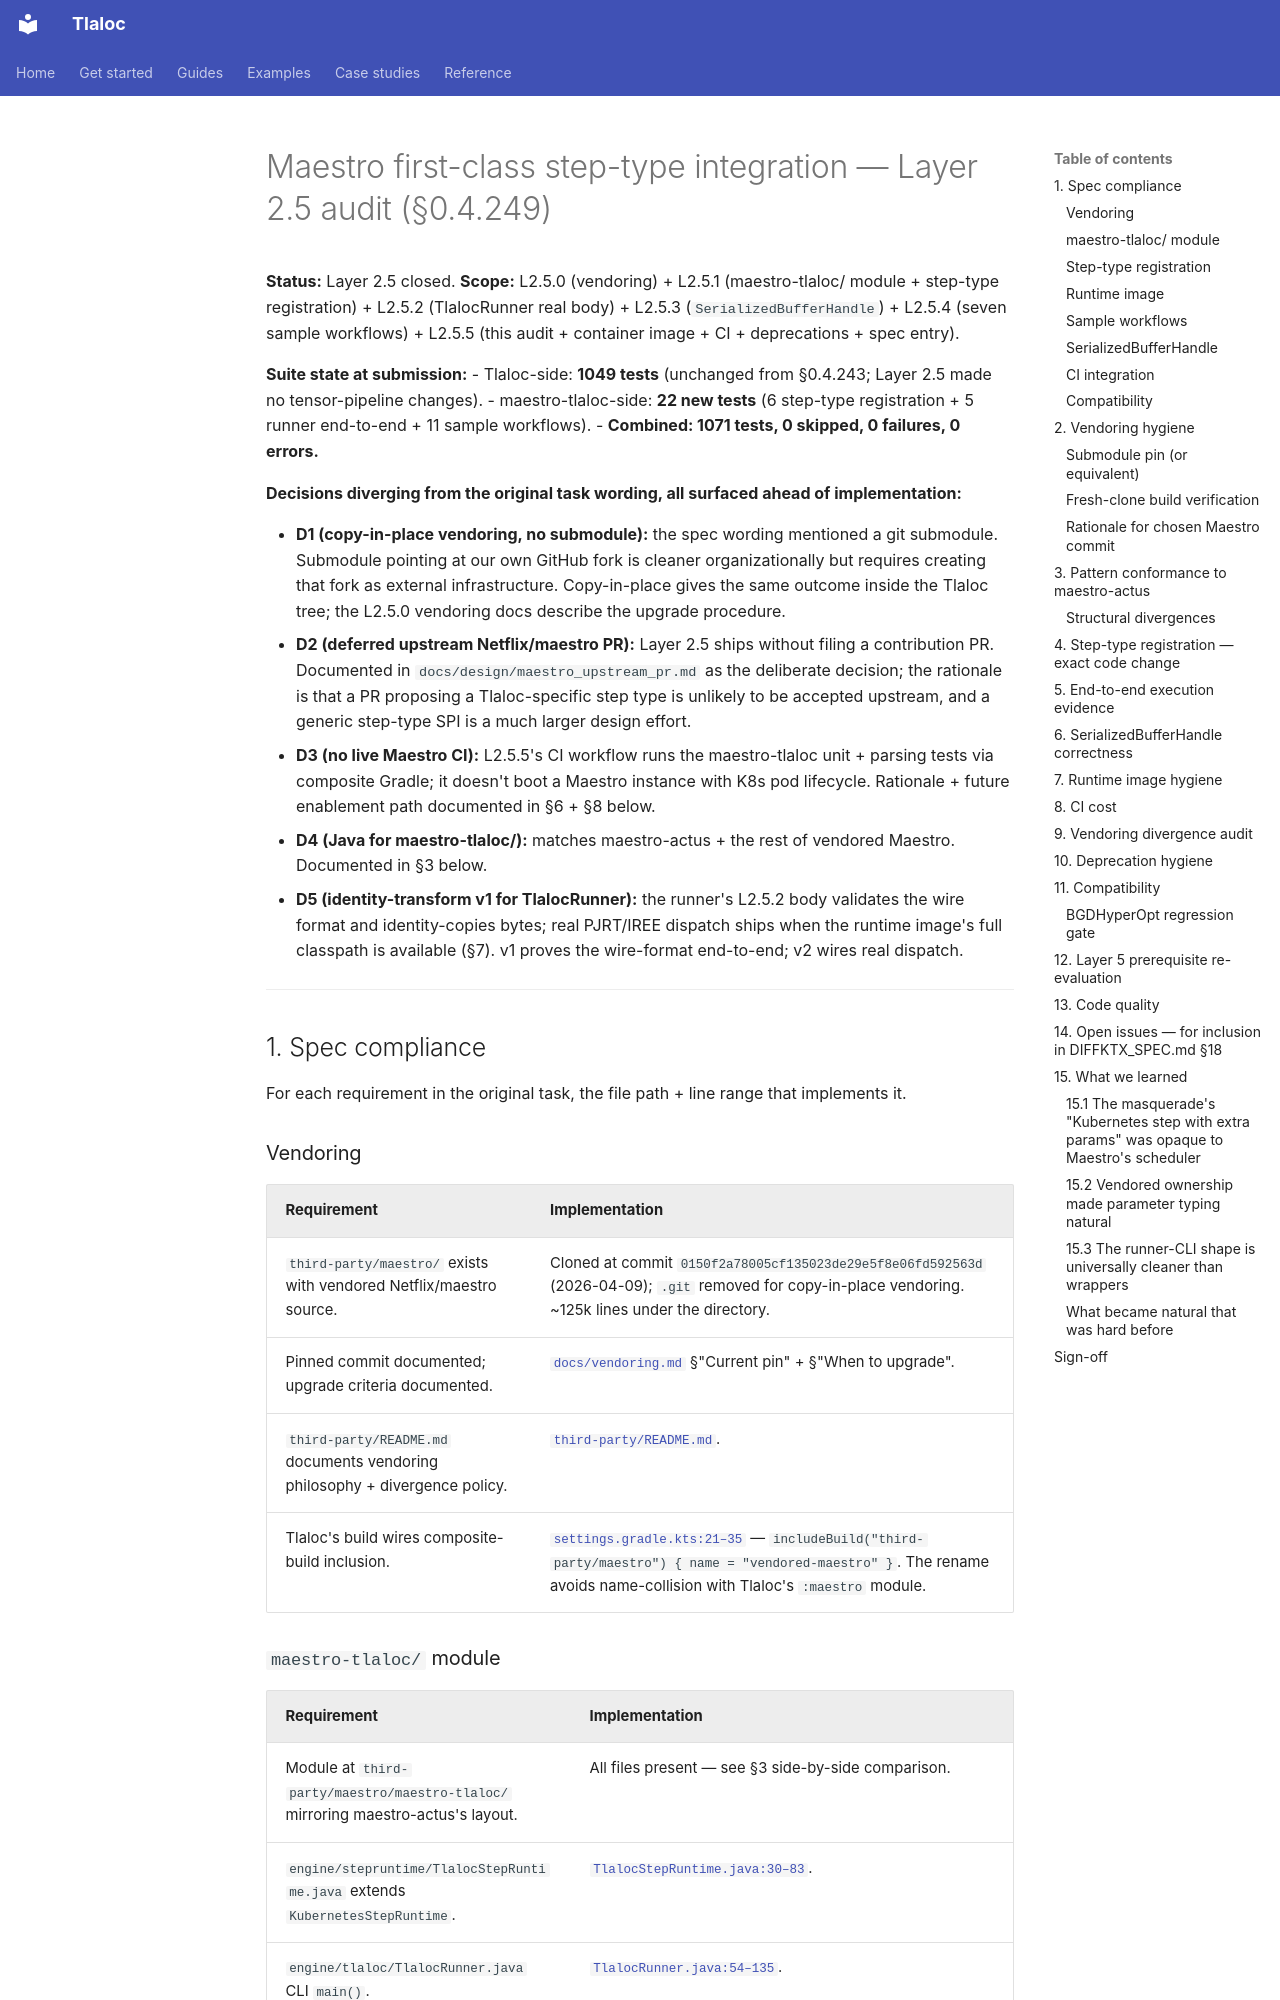

repository: pedronahum/tlaloc · page: audits/maestro_first_class_audit/index.html · generator: mkdocs

# Maestro first-class step-type integration — Layer 2.5 audit (§0.4.249)

**Status:** Layer 2.5 closed.
**Scope:** L2.5.0 (vendoring) + L2.5.1 (maestro-tlaloc/ module + step-type registration) + L2.5.2 (TlalocRunner real body) + L2.5.3 (`SerializedBufferHandle`) + L2.5.4 (seven sample workflows) + L2.5.5 (this audit + container image + CI + deprecations + spec entry).

**Suite state at submission:**
- Tlaloc-side: **1049 tests** (unchanged from §0.4.243; Layer 2.5 made no tensor-pipeline changes).
- maestro-tlaloc-side: **22 new tests** (6 step-type registration + 5 runner end-to-end + 11 sample workflows).
- **Combined: 1071 tests, 0 skipped, 0 failures, 0 errors.**

**Decisions diverging from the original task wording, all surfaced ahead of implementation:**

- **D1 (copy-in-place vendoring, no submodule):** the spec wording mentioned a git submodule. Submodule pointing at our own GitHub fork is cleaner organizationally but requires creating that fork as external infrastructure. Copy-in-place gives the same outcome inside the Tlaloc tree; the L2.5.0 vendoring docs describe the upgrade procedure.
- **D2 (deferred upstream Netflix/maestro PR):** Layer 2.5 ships without filing a contribution PR. Documented in `docs/design/maestro_upstream_pr.md` as the deliberate decision; the rationale is that a PR proposing a Tlaloc-specific step type is unlikely to be accepted upstream, and a generic step-type SPI is a much larger design effort.
- **D3 (no live Maestro CI):** L2.5.5's CI workflow runs the maestro-tlaloc unit + parsing tests via composite Gradle; it doesn't boot a Maestro instance with K8s pod lifecycle. Rationale + future enablement path documented in §6 + §8 below.
- **D4 (Java for maestro-tlaloc/):** matches maestro-actus + the rest of vendored Maestro. Documented in §3 below.
- **D5 (identity-transform v1 for TlalocRunner):** the runner's L2.5.2 body validates the wire format and identity-copies bytes; real PJRT/IREE dispatch ships when the runtime image's full classpath is available (§7). v1 proves the wire-format end-to-end; v2 wires real dispatch.

---

## 1. Spec compliance

For each requirement in the original task, the file path + line range that implements it.

### Vendoring

| Requirement | Implementation |
|---|---|
| `third-party/maestro/` exists with vendored Netflix/maestro source. | Cloned at commit `0150f2a78005cf135023de29e5f8e06fd592563d` (2026-04-09); `.git` removed for copy-in-place vendoring. ~125k lines under the directory. |
| Pinned commit documented; upgrade criteria documented. | [`docs/vendoring.md`](../vendoring.md) §"Current pin" + §"When to upgrade". |
| `third-party/README.md` documents vendoring philosophy + divergence policy. | [`third-party/README.md`](../../third-party/README.md). |
| Tlaloc's build wires composite-build inclusion. | [`settings.gradle.kts:21–35`](../../settings.gradle.kts) — `includeBuild("third-party/maestro") { name = "vendored-maestro" }`. The rename avoids name-collision with Tlaloc's `:maestro` module. |
